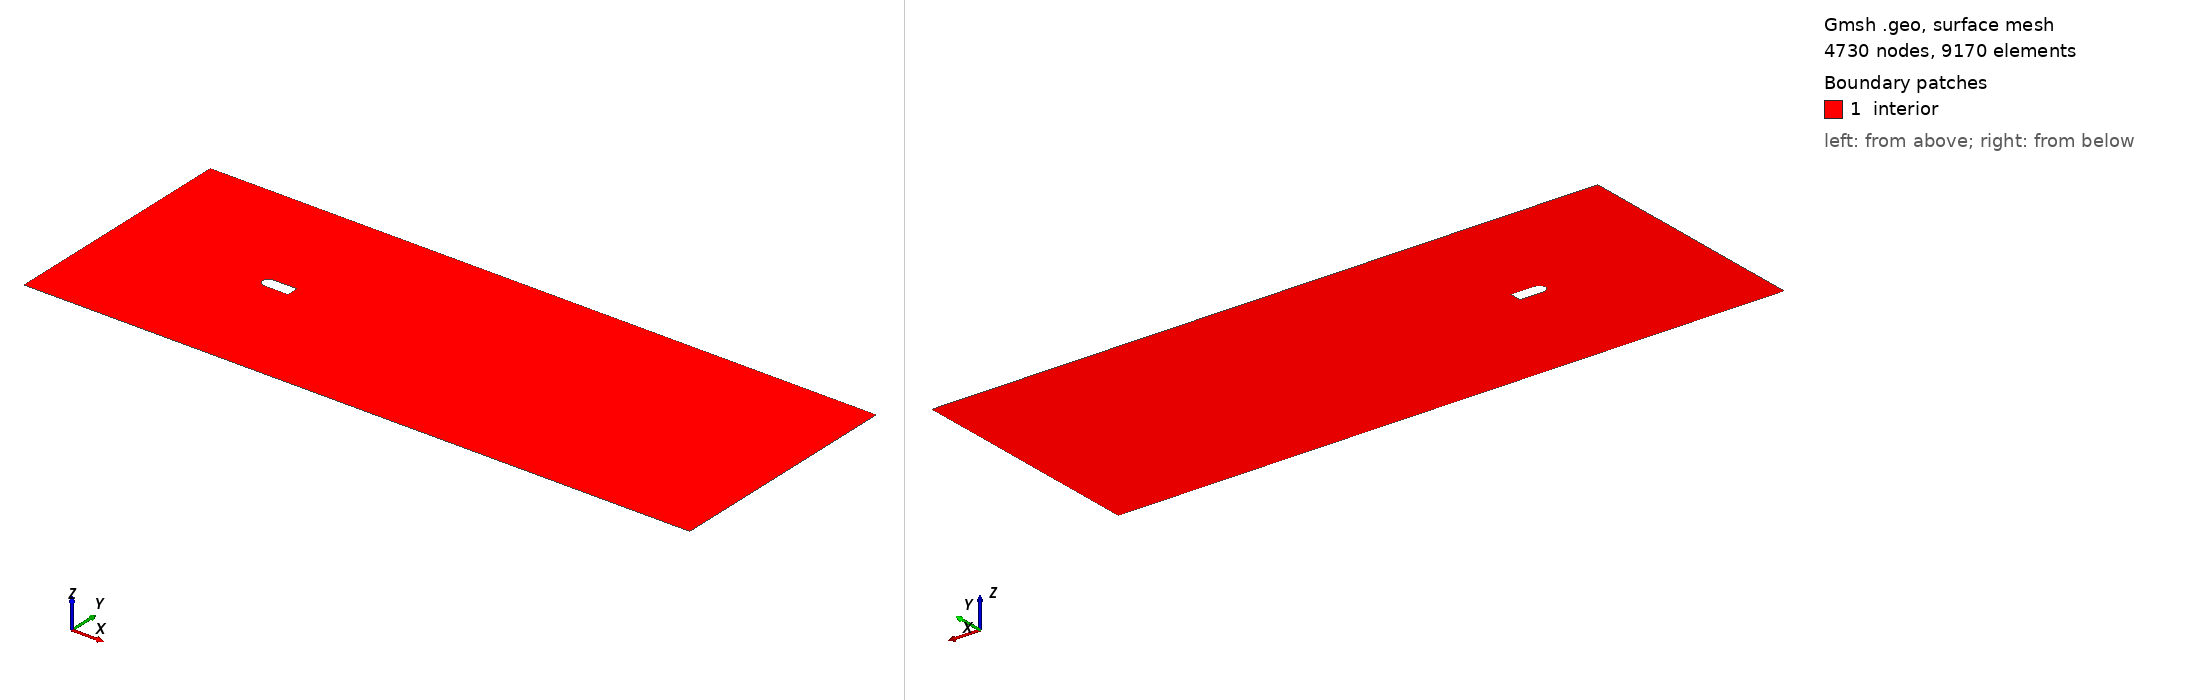

Gmsh geometry script, surface-meshed: 4730 nodes, 9170 surface elements. Boundary patches (legend numbers): 1 interior. Left view from above one corner, right view from below the opposite corner. Legend entries are the model's physical surfaces. The drawing asked Gmsh for element sizes between 1% and 20% of the model's largest extent; the script's own settings can give other sizes.

=== meshv2.geo (drawn) ===
// Gmsh project - D-shaped bluff body, NO SLITS, SHARP corners  [L = 1]
// Narrow size range (max/min = 0.105/0.025 = 4.2, i.e. < 5) and gentle growth.
// REFINED 2x vs dbody_noslit_sharp_L1_ratio4_fine.geo: every cell size halved;
// distances, thicknesses and box bounds unchanged.
//
// MODIFIED: nose tip is now 12 D from the inlet (D = body height = 1),
// i.e. body moved +7.5 vs the original.  Second (far-wake) box REMOVED;
// the single wake box follows the body.
//
//   gmsh dbody_noslit_sharp_L1_ratio4_fine2x_12D.geo -2 -o dbody_noslit_sharp_L1_ratio4_fine2x_12D.msh
//
// Geometry after Ananthu, Nair & Narayanan, Phys. Fluids 36, 105157 (2024)
// All coordinates in units of L, with L = 1.  Use nu = 1e-4 for Re_L = 1e4.
SetFactory("OpenCASCADE");

// =====================================================================
//  SIZE PARAMETERS  (edit these to refine / coarsen)
// =====================================================================
s_wall  = 0.025;    // at the body wall             (1x)
s_wake1 = 0.035;    // wake box                     (~91 cells / wavelength 3.2 L)
s_far   = 0.105;    // free stream                  (4.2x)

// =====================================================================
//  POINTS
// =====================================================================
//+
Point(1) = {-27.5, -10, 0, 1.0};
//+
Point(2) = {-27.5, 10, 0, 1.0};
//+
Point(3) = {27.5, -10, 0, 1.0};
//+
Point(4) = {27.5, 10, 0, 1.0};

//+
Point(5) = {-15, 0, 0, 1.0};           // nose arc CENTRE (construction only)
//+
Point(6) = {-15, 0.5, 0, 1.0};       // top of semicircle
//+
Point(7) = {-13, 0.5, 0, 1.0};       // top trailing corner (sharp)
//+
Point(8) = {-13, -0.5, 0, 1.0};      // bottom trailing corner (sharp)
//+
Point(9) = {-15, -0.5, 0, 1.0};      // bottom of semicircle
//+
Point(10) = {-15.5, 0, 0, 1.0};        // nose tip  (12 D from inlet)

// =====================================================================
//  CURVES
// =====================================================================
//+
Line(1) = {1, 3};        // bottom wall
//+
Line(2) = {3, 4};        // outlet (right edge)
//+
Line(3) = {4, 2};        // top wall
//+
Line(4) = {2, 1};        // inlet (left edge)

//+
Line(5) = {6, 7};        // top flat side
//+
Line(6) = {7, 8};        // blunt trailing edge
//+
Line(7) = {8, 9};        // bottom flat side
//+
Circle(8) = {9, 5, 10};  // nose, lower quarter
//+
Circle(9) = {10, 5, 6};  // nose, upper quarter

// =====================================================================
//  SURFACE
// =====================================================================
//+
Curve Loop(1) = {1, 2, 3, 4};
//+
Curve Loop(2) = {5, 6, 7, 8, 9};
//+
Plane Surface(1) = {1, 2};

// =====================================================================
//  MESH SIZE FIELDS
// =====================================================================
// --- body wall band --------------------------------------------------
// 0.025 -> 0.105 over 1.7 L  =>  gradient 0.047 (~5 % growth per cell)
//+
Field[1] = Distance;
Field[1].CurvesList = {5, 6, 7, 8, 9};
Field[1].Sampling = 1200;
//+
Field[2] = Threshold;
Field[2].InField = 1;
Field[2].SizeMin = s_wall;
Field[2].SizeMax = s_far;
Field[2].DistMin = 0.07;
Field[2].DistMax = 1.77;

// --- wake box ----------------------------------------------------------
// 0.035 -> 0.105 over 1.8 L  =>  gradient 0.039
//+
Field[3] = Box;                 // wake: -13.5 <= x/L <= 27.5 (to outlet), |y/L| <= 3
Field[3].VIn = s_wake1;
Field[3].VOut = s_far;
Field[3].XMin = -13.5;  Field[3].XMax = 27.5;
Field[3].YMin = -3.0;   Field[3].YMax = 3.0;
Field[3].ZMin = -1;     Field[3].ZMax = 1;
Field[3].Thickness = 1.8;
//+
Field[5] = Min;
Field[5].FieldsList = {2, 3};
//+
Background Field = 5;

Mesh.MeshSizeExtendFromBoundary = 0;
Mesh.MeshSizeFromPoints = 0;      // the "1.0" on each Point is ignored
Mesh.MeshSizeFromCurvature = 0;
Mesh.MeshSizeMax = s_far;
Mesh.Smoothing = 20;
Mesh.MshFileVersion = 2.2;        // MSH 2.2 ASCII

// =====================================================================
//  PHYSICAL GROUPS
// =====================================================================
//+
Physical Curve("inlet") = {4};
//+
Physical Curve("outlet") = {2};
//+
Physical Curve("top_wall") = {3};
//+
Physical Curve("bottom_wall") = {1};
//+
Physical Curve("wall") = {5, 6, 7, 8, 9};
//+
Physical Surface("interior") = {1};
